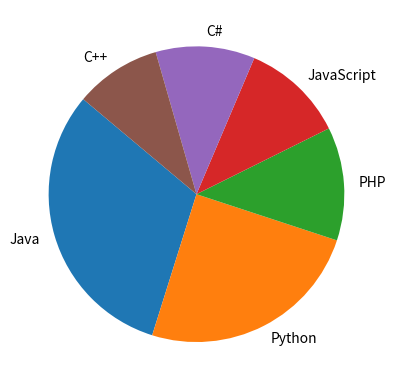

Recreate this plot in Python.
"""1.Write a Python programming to create a pie chart of the popularity of programming Languages."""
import matplotlib.pyplot as plt

languages = 'Java', 'Python', 'PHP', 'JavaScript', 'C#', 'C++'
popularity = [22.2, 17.6, 8.8, 8, 7.7, 6.7]
colors = ["#1f77b4", "#ff7f0e", "#2ca02c", "#d62728", "#9467bd", "#8c564b"]
# Plot
plt.pie(popularity, labels=languages, colors=colors, startangle=140)

plt.show()
